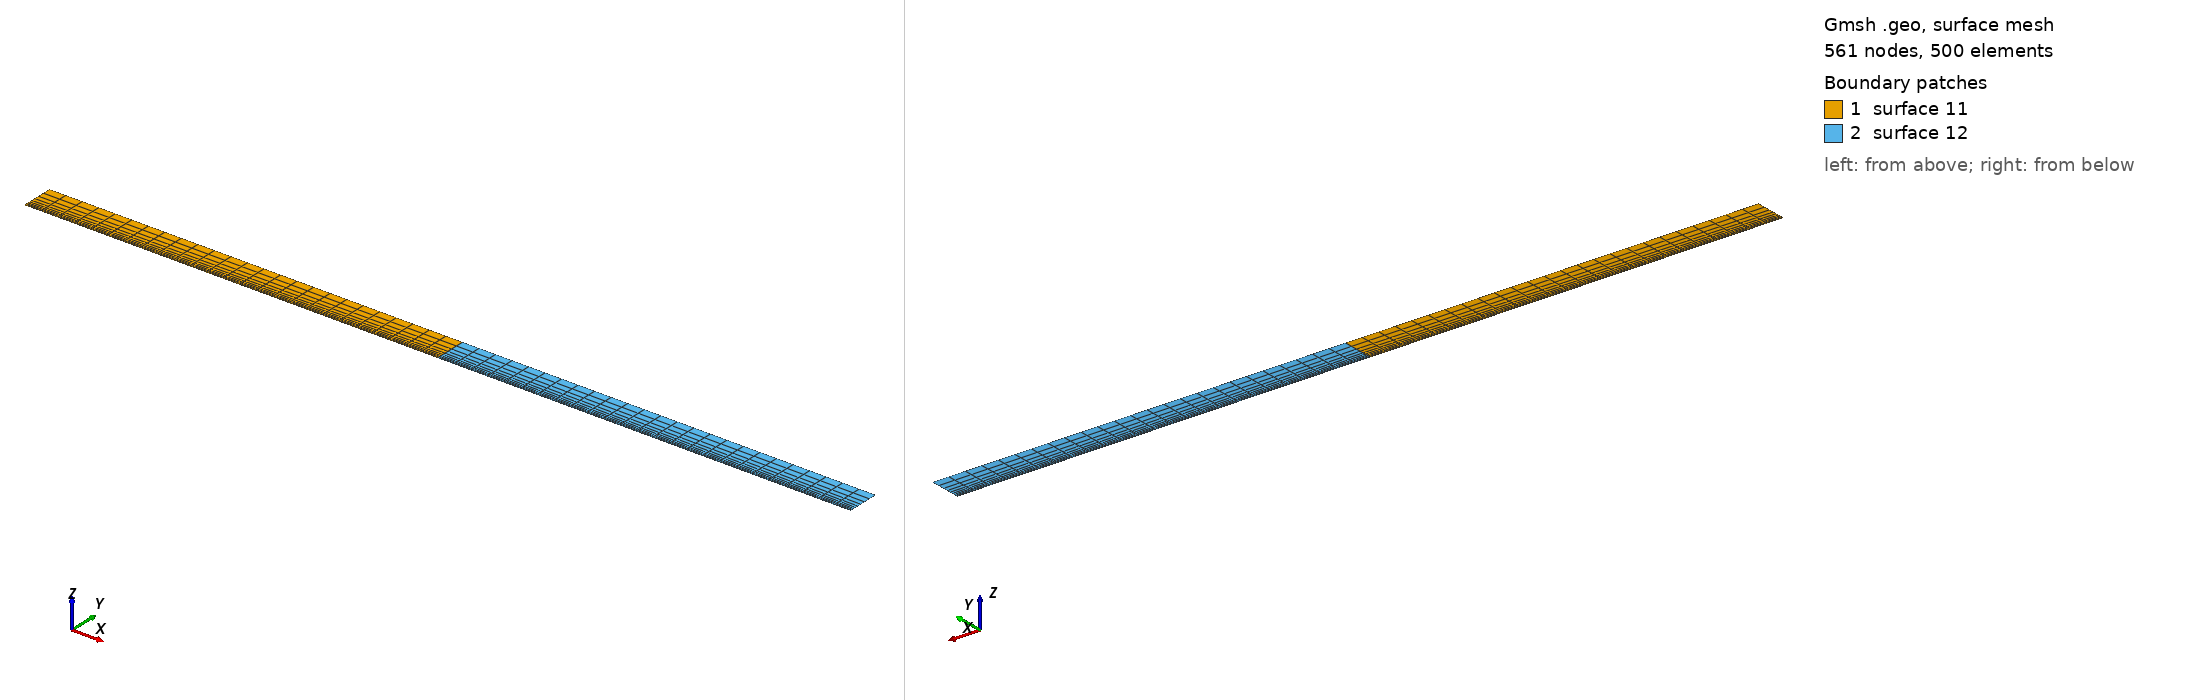

Gmsh geometry script, surface-meshed: 561 nodes, 500 surface elements. Boundary patches (legend numbers): 1 surface 11, 2 surface 12. Left view from above one corner, right view from below the opposite corner. The script declares no physical surfaces, so the legend lists its geometric surfaces. The drawing asked Gmsh for element sizes between 1% and 20% of the model's largest extent; the script's own settings can give other sizes.

=== top_block_only.geo (drawn) ===
//Kattmann, 04.05.2018, Channel with blocks on top and bottom
//-------------------------------------------------------------------------------------//
//Geometric inputs
channel_height = 1e-3;
channel_length = 5e-3;
block_height = 0.2e-3;

//fixed, do not change
top_dist = channel_length/2;
bottom_dist = channel_length/2;

//Mesh inputs
gridsize = 0.0001;
Nx = 51; //must be odd!
Ny_channel = 51; //should be odd
Ry_channel = 0.1; //Bump

Ny_block = 11; //should be odd as well
Ry_block = 1.3; //Progression

//Each zone is completely self-sufficient (i.e. points, lines, etc.)
//-------------------------------------------------------------------------------------//
//Top block, solid zone
Point(11) = {0, channel_height, 0, gridsize};
Point(12) = {0, channel_height+block_height, 0, gridsize};
Point(13) = {channel_length, channel_height+block_height, 0, gridsize};
Point(14) = {channel_length,channel_height , 0, gridsize};
Point(15) = {top_dist, channel_height+block_height, 0, gridsize};
Point(16) = {top_dist, channel_height, 0, gridsize};

Line(11) = {11,12};
Line(12) = {12,15};
Line(13) = {15,13};
Line(14) = {13,14};
Line(15) = {14,16};
Line(16) = {16,11};
Line(17) = {15,16};

Line Loop(11) = {11,12,17,16};
Line Loop(12) = {-17,13,14,15};
Plane Surface(11) = {11};
Plane Surface(12) = {12};

//make structured blocks
//left
Transfinite Line{11,-17,-14} = Ny_block Using Progression Ry_block;
Transfinite Line{12,16} = Nx/2+1;
Transfinite Surface{11};
Recombine Surface{11};
//right
Transfinite Line{-14,-17} = Ny_block Using Progression Ry_block;
Transfinite Line{13,15} = Nx/2+1;
Transfinite Surface{12};
Recombine Surface{12};

//Physical Groups
Physical Line("top_block_walls") = {11,14};
Physical Line("top_block_fluid_interface") = {16,15};
Physical Line("top_block_topleft") = {12};
Physical Line("top_block_topright") = {13};
//-------------------------------------------------------------------------------------//
